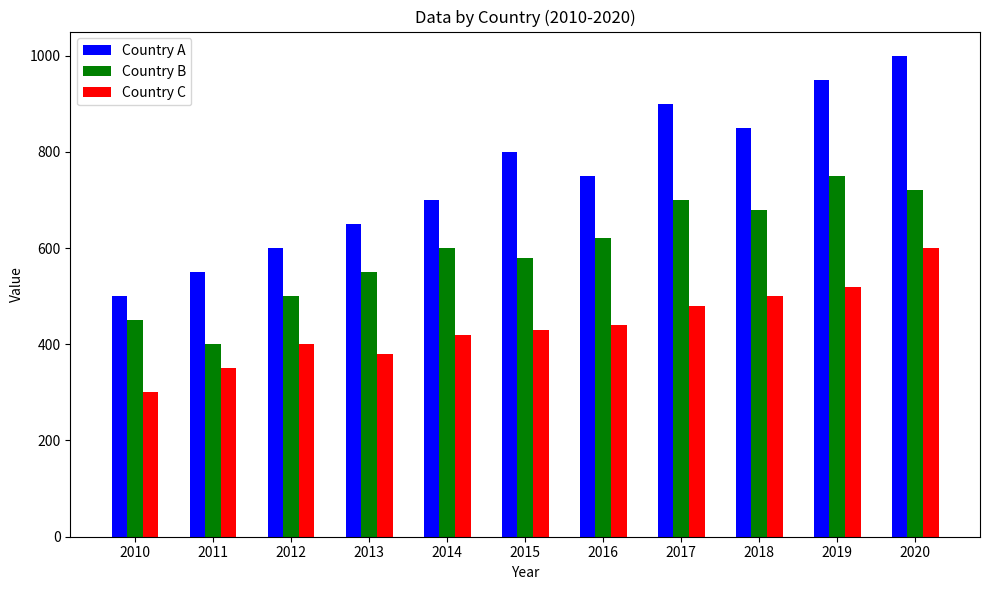

Generate this figure with matplotlib:
import matplotlib.pyplot as plt
import numpy as np

# Data from the JSON structure
years = [2010, 2011, 2012, 2013, 2014, 2015, 2016, 2017, 2018, 2019, 2020]
country_a = [500, 550, 600, 650, 700, 800, 750, 900, 850, 950, 1000]
country_b = [450, 400, 500, 550, 600, 580, 620, 700, 680, 750, 720]
country_c = [300, 350, 400, 380, 420, 430, 440, 480, 500, 520, 600]

# Create the bar chart
x = np.arange(len(years))
width = 0.2  # Width of the bars

fig, ax = plt.subplots(figsize=(10, 6))

# Bars for each country
rects1 = ax.bar(x - width, country_a, width, label='Country A', color='blue')
rects2 = ax.bar(x, country_b, width, label='Country B', color='green')
rects3 = ax.bar(x + width, country_c, width, label='Country C', color='red')

# Labels and title
ax.set_xlabel('Year')
ax.set_ylabel('Value')
ax.set_title('Data by Country (2010-2020)')
ax.set_xticks(x)
ax.set_xticklabels(years)
ax.legend()

plt.tight_layout()
plt.show()
